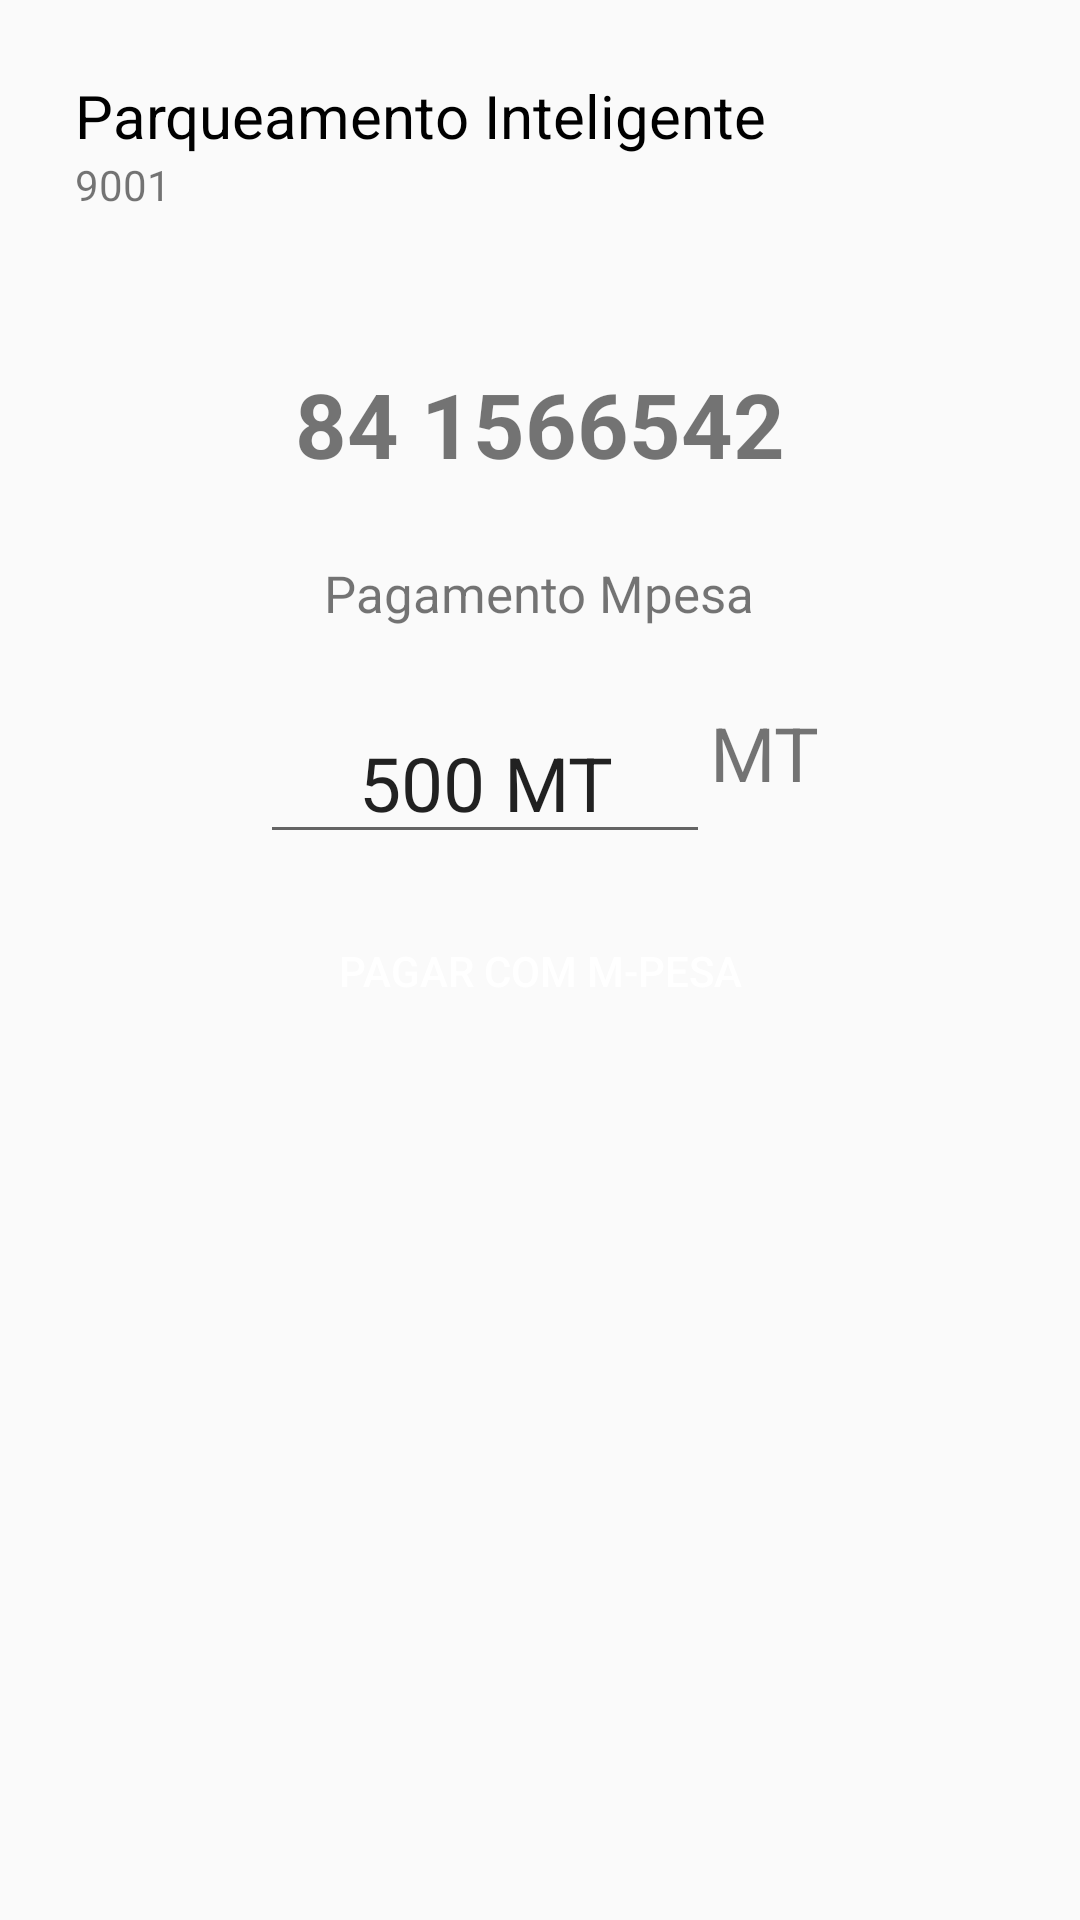

Android layout source for this screen:
<!-- AndroidManifest.xml: application theme AppTheme -->
<!-- res/layout/recharge_dialog.xml -->
<?xml version="1.0" encoding="utf-8"?>

<LinearLayout xmlns:android="http://schemas.android.com/apk/res/android"
    android:orientation="vertical"
    android:layout_width="match_parent"
    android:layout_height="420dp"
    android:layout_margin="50dp"
    android:padding="10dp"
    android:layout_gravity="center_horizontal">

    <LinearLayout
        android:layout_width="match_parent"
        android:layout_height="wrap_content"
        android:orientation="horizontal">

        <LinearLayout
            android:layout_width="match_parent"
            android:layout_height="wrap_content"
            android:orientation="vertical">

            <TextView
                android:layout_width="wrap_content"
                android:layout_height="wrap_content"
                android:layout_marginTop="15dp"
                android:text="@string/app_name"
                android:textColor="#000"
                android:textSize="20dp"
                android:layout_marginStart="15dp"

                 />

            <TextView
                android:layout_width="wrap_content"
                android:layout_height="wrap_content"
                android:layout_marginStart="15dp"
                android:text="9001"


                />

        </LinearLayout>

    </LinearLayout>


    
    <LinearLayout
        android:layout_width="wrap_content"
        android:layout_height="wrap_content"
        android:orientation="horizontal"
        android:layout_marginTop="50dp"
        android:layout_gravity="center_horizontal">



        <TextView
            android:id="@+id/dialog_phone_number_id"
            android:layout_width="wrap_content"
            android:layout_height="wrap_content"
            android:text="84 1566542"
            android:textSize="30dp"
            android:textStyle="bold"
            />

    </LinearLayout>
    

    <TextView
        android:layout_width="wrap_content"
        android:layout_height="wrap_content"
        android:text="@string/prompt_recharge_msg"
        android:gravity="center_horizontal"
        android:layout_marginTop="25dp"
        android:layout_gravity="center"
        android:textSize="17sp"/>

    <LinearLayout
        android:layout_width="wrap_content"
        android:layout_height="wrap_content"
        android:layout_gravity="center_horizontal"
        android:layout_marginTop="25dp">

        <EditText
            android:id="@+id/valor_a_recarregar"
            android:layout_width="150dp"
            android:layout_height="wrap_content"
            android:layout_gravity="center_horizontal"
            android:gravity="center_horizontal"
            android:inputType="phone"
            android:textSize="25dp"
            android:text="500 MT"


            />

        <TextView
            android:layout_width="wrap_content"
            android:layout_height="wrap_content"
            android:layout_gravity="center_horizontal"
            android:text="MT"
            android:textSize="25sp" />

    </LinearLayout>


    <Button
        android:id="@+id/recharge_button"
        android:layout_width="match_parent"
        android:layout_height="wrap_content"
        android:background="@drawable/button_selector"
        android:text="Pagar com m-pesa"
        android:textColor="#fff"
        android:layout_marginTop="15dp"
        android:layout_gravity="center_horizontal"
        />



</LinearLayout>
<!-- resources referenced by this layout -->
<resources>
  <string name="app_name">Parqueamento Inteligente</string>
  <string name="prompt_recharge_msg">Pagamento Mpesa</string>
  <style name="AppTheme" parent="Theme.AppCompat.Light.DarkActionBar">
          
          <item name="colorPrimary">@color/colorPrimary</item>
          <item name="colorPrimaryDark">@color/colorPrimaryDark</item>
          <item name="colorAccent">@color/colorAccent</item>
      </style>
  <color name="colorPrimary">#1976D2</color>
  <color name="colorPrimaryDark">#303F9F</color>
  <color name="colorAccent">#008577</color>
</resources>
